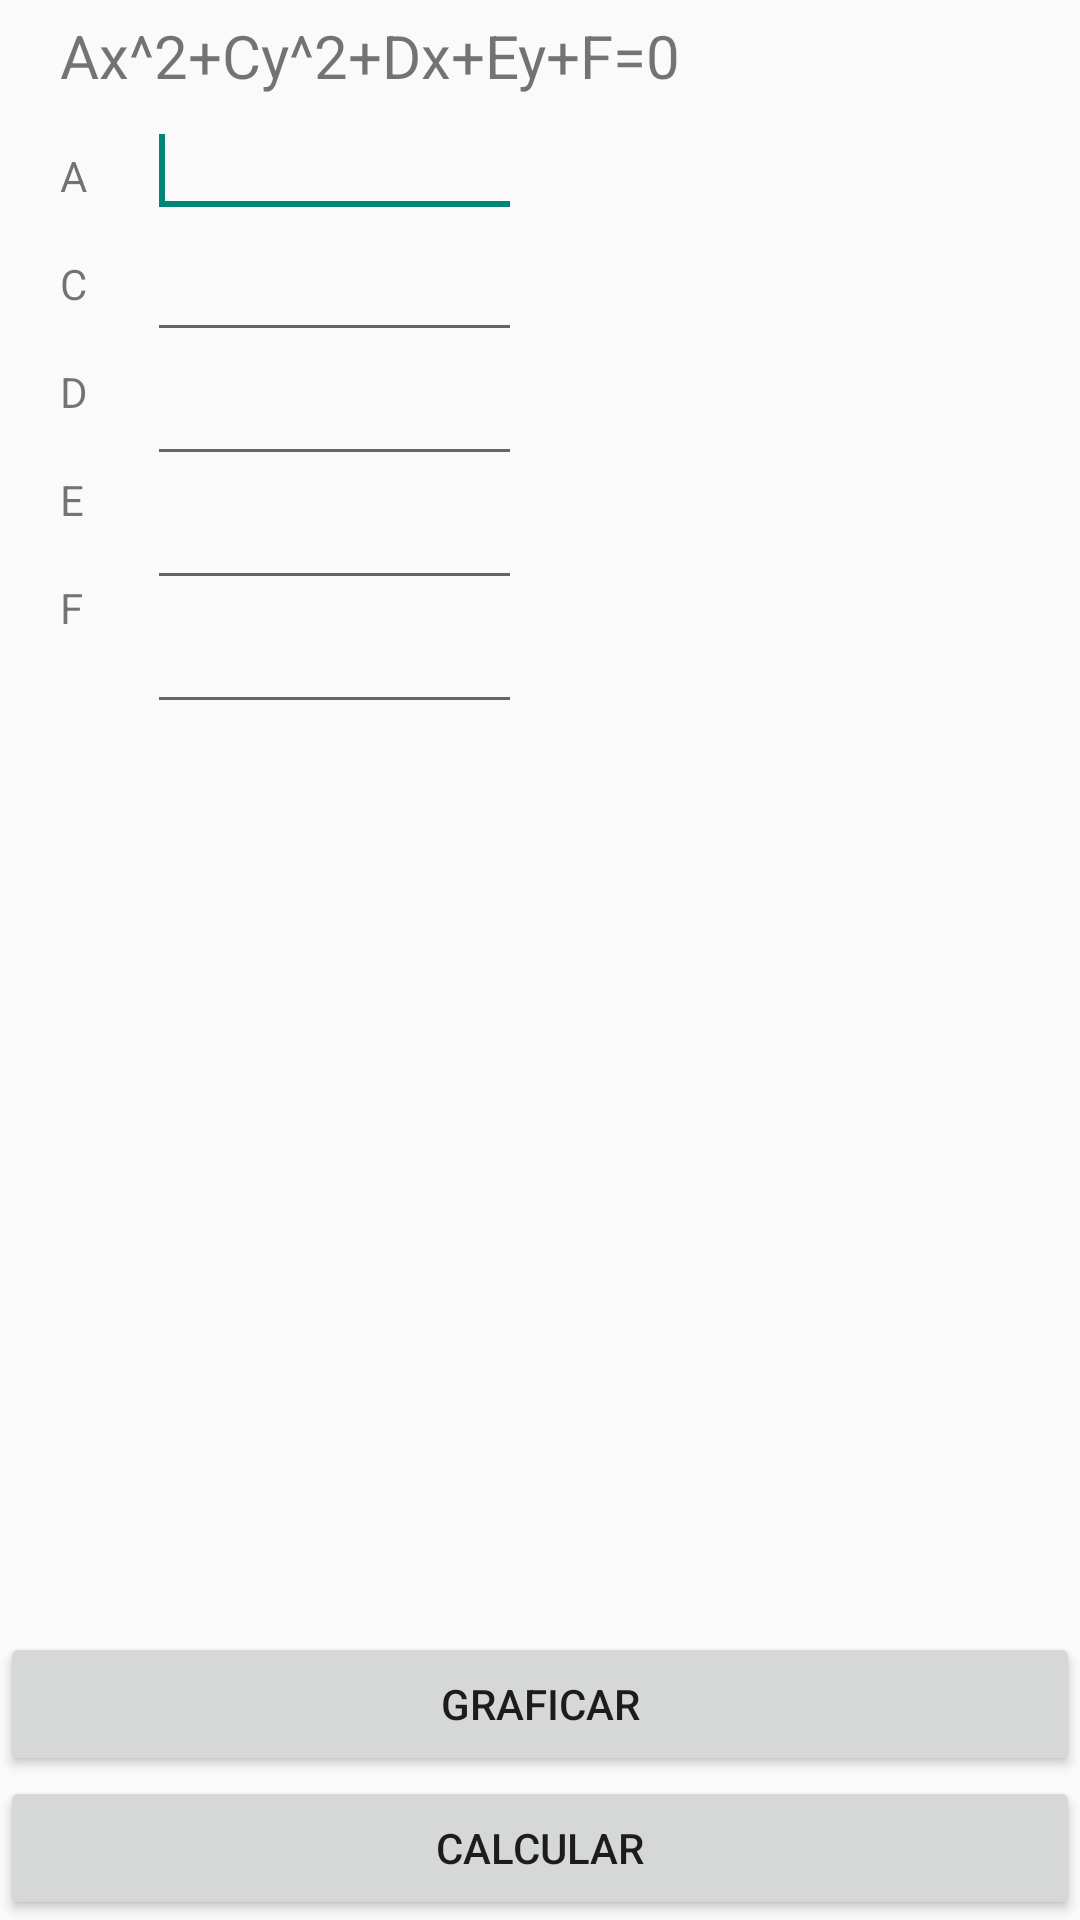

This screen was rendered from an Android layout file. Write that file and the resources it references.
<!-- AndroidManifest.xml: application theme Theme.AppCompat.Light.DarkActionBar -->
<!-- res/layout/fragment_geometria_general.xml -->
<?xml version="1.0" encoding="utf-8"?>
<RelativeLayout xmlns:android="http://schemas.android.com/apk/res/android"
    android:layout_width="match_parent"
    android:layout_height="match_parent"
    android:orientation="vertical" 
    >

    <TextView
        android:id="@+id/txtview_ecua"
        android:layout_width="match_parent"
        android:layout_height="wrap_content"
        android:layout_alignParentLeft="true"
        android:layout_alignParentTop="true"
        android:layout_marginLeft="20dp"
        android:layout_marginTop="5dp"
        android:text="@string/fragment_geometria_ecuagen"
        android:textSize="20dp" />
    
    <TextView
        android:id="@+id/txtViewA"
        android:layout_width="wrap_content"
        android:layout_height="wrap_content"
        android:layout_below="@+id/txtview_ecua"
        android:layout_marginLeft="20dp"
        android:layout_marginTop="17dp"
        android:text="@string/fragment_coef_a" />


    <TextView
        android:id="@+id/textViewC"
        android:layout_width="wrap_content"
        android:layout_height="wrap_content"
        android:layout_below="@+id/txtViewA"
        android:layout_marginTop="17dp"
        android:layout_alignLeft="@+id/txtViewA"
        android:layout_alignRight="@+id/txtViewA"
        android:text="@string/fragment_coef_c" />

    <TextView
        android:id="@+id/textViewD"
        android:layout_width="wrap_content"
        android:layout_height="wrap_content"
        android:layout_below="@+id/textViewC"
        android:layout_marginTop="17dp"
        android:layout_alignLeft="@+id/textViewC"
        android:layout_alignRight="@+id/textViewC"
        android:text="@string/fragment_coef_d" />

    <TextView
        android:id="@+id/textViewE"
        android:layout_width="wrap_content"
        android:layout_height="wrap_content"
        android:layout_below="@+id/textViewD"
        android:layout_marginTop="17dp"
        android:layout_alignLeft="@+id/textViewD"
        android:layout_alignRight="@+id/textViewD"
        android:text="@string/fragment_coef_e" />
    
    <TextView
        android:id="@+id/textViewF"
        android:layout_width="wrap_content"
        android:layout_height="wrap_content"
        android:layout_below="@+id/textViewE"
        android:layout_marginTop="17dp"
        android:layout_alignLeft="@+id/textViewE"
        android:layout_alignRight="@+id/textViewE"
        android:text="@string/fragment_coef_f" />

    <EditText
        android:id="@+id/TxtcoefA"
        android:layout_width="125dp"
        android:layout_height="wrap_content"
        android:layout_alignBaseline="@+id/txtViewA"
        android:layout_alignBottom="@+id/txtViewA"  
        android:layout_toEndOf="@+id/txtViewA"
        android:layout_marginLeft="20dp"
        android:maxLength="10"
        android:inputType="numberSigned|numberDecimal"
        android:text="@string/fragment_coef_a_value"
        android:ems="10" >
        <requestFocus />
    </EditText>
    
   

    <EditText
        android:id="@+id/TxtcoefC"
        android:layout_width="wrap_content"
        android:layout_height="wrap_content"
        android:layout_below="@+id/TxtcoefA"
        android:layout_alignLeft="@+id/TxtcoefA"
        android:layout_alignRight="@+id/TxtcoefA"
        android:ems="10"
        android:maxLength="10"
        android:text="@string/fragment_coef_c_value"
        android:inputType="numberSigned|numberDecimal"        
         >
    </EditText>  
    
    <EditText
        android:id="@+id/TxtcoefD"
        android:layout_width="wrap_content"
        android:layout_height="wrap_content"
        android:layout_below="@+id/TxtcoefC"
        android:layout_alignLeft="@+id/TxtcoefC"
        android:layout_alignRight="@+id/TxtcoefC"
        android:ems="10"
        android:maxLength="10"
        android:text="@string/fragment_coef_d_value"
        android:inputType="numberSigned|numberDecimal"        
         >
    </EditText>
    
    <EditText
        android:id="@+id/TxtcoefE"
        android:layout_width="wrap_content"
        android:layout_height="wrap_content"
        android:layout_below="@+id/TxtcoefD"
        android:layout_alignLeft="@+id/TxtcoefD"
        android:layout_alignRight="@+id/TxtcoefD"
        android:ems="10"
        android:maxLength="10"
        android:text="@string/fragment_coef_e_value"
        android:inputType="numberSigned|numberDecimal" >
    </EditText>    
    
    <EditText
        android:id="@+id/TxtcoefF"
        android:layout_width="wrap_content"
        android:layout_height="wrap_content"
        android:layout_below="@+id/TxtcoefE"
        android:layout_alignLeft="@+id/TxtcoefE"
        android:layout_alignRight="@+id/TxtcoefE"
        android:ems="10"
        android:maxLength="10"
        android:text="@string/fragment_coef_f_value"
        android:inputType="numberSigned|numberDecimal"        
         >
    </EditText>
    
    <TextView 
        android:id="@+id/txtview_resp"
        android:layout_width="match_parent"
        android:layout_height="wrap_content"
        android:layout_above="@+id/btn_graficar"
        android:text="@string/vacio"        
    />
    

        <Button
        android:id="@+id/btn_calcular"
        android:layout_width="match_parent"
        android:layout_height="wrap_content"
        android:layout_alignParentBottom="true"
        android:layout_alignParentLeft="true"
        android:text="@string/btn_calcular" />
    
        <Button
        android:id="@+id/btn_graficar"
        android:layout_width="match_parent"
        android:layout_height="wrap_content"
        android:layout_above="@+id/btn_calcular"
        android:text="@string/btn_graficar" />        
</RelativeLayout>
<!-- resources referenced by this layout -->
<resources>
  <string name="btn_calcular">Calcular</string>
  <string name="btn_graficar">Graficar</string>
  <string name="fragment_coef_a">A</string>
  <string name="fragment_coef_a_value" />
  <string name="fragment_coef_c">C</string>
  <string name="fragment_coef_c_value" />
  <string name="fragment_coef_d">D</string>
  <string name="fragment_coef_d_value" />
  <string name="fragment_coef_e">E</string>
  <string name="fragment_coef_e_value" />
  <string name="fragment_coef_f">F</string>
  <string name="fragment_coef_f_value" />
  <string name="fragment_geometria_ecuagen">Ax^2+Cy^2+Dx+Ey+F=0</string>
  <string name="vacio" />
</resources>
